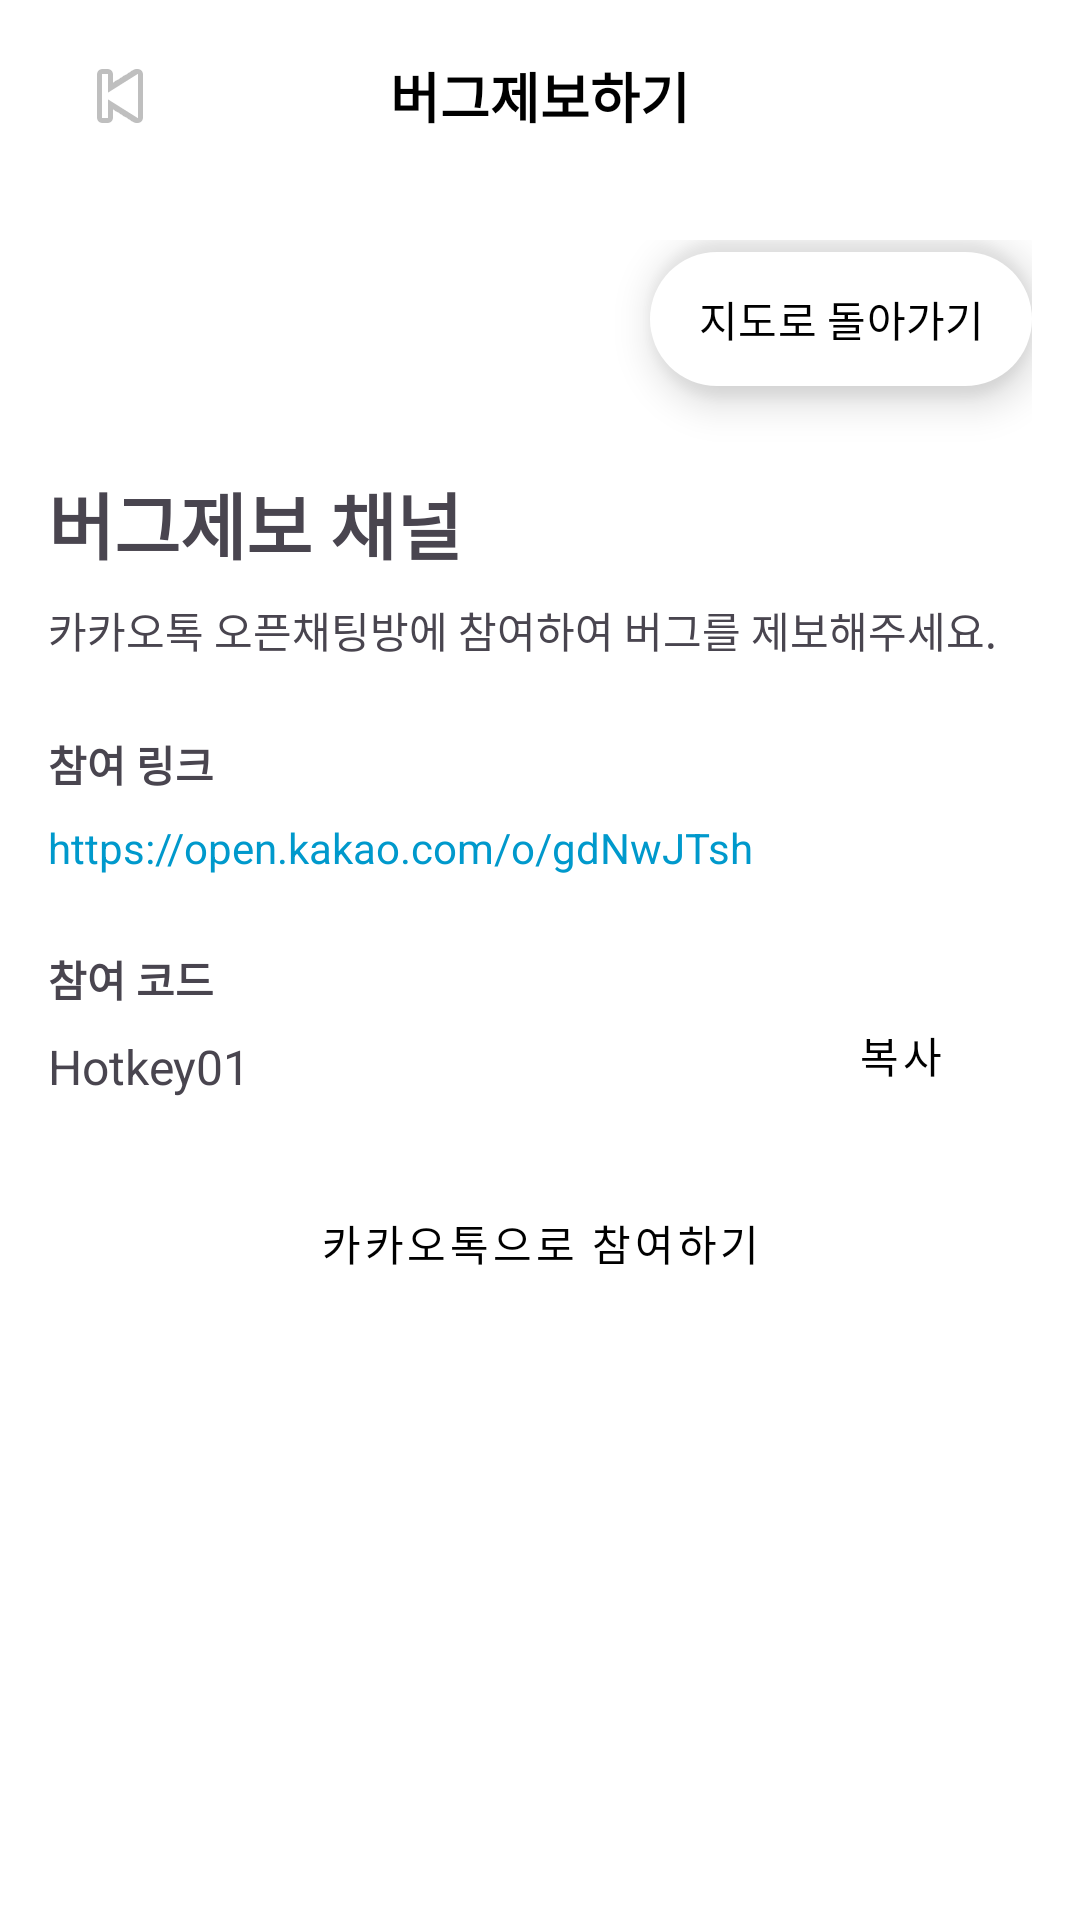

Write the Android layout XML for this screen, with the resource values it uses.
<!-- AndroidManifest.xml: application theme Theme.HotKey -->
<!-- res/layout/fragment_report_bug.xml -->
<?xml version="1.0" encoding="utf-8"?>
<androidx.constraintlayout.widget.ConstraintLayout xmlns:android="http://schemas.android.com/apk/res/android"
    xmlns:app="http://schemas.android.com/apk/res-auto"
    xmlns:tools="http://schemas.android.com/tools"
    android:layout_width="match_parent"
    android:layout_height="match_parent">

    <androidx.appcompat.widget.Toolbar
        android:id="@+id/toolbar"
        style="@style/Widget.App.Toolbar"
        android:layout_width="0dp"
        android:layout_height="?attr/actionBarSize"
        app:layout_constraintEnd_toEndOf="parent"
        app:layout_constraintStart_toStartOf="parent"
        app:layout_constraintTop_toTopOf="parent">

        <ImageButton
            android:id="@+id/btn_back"
            style="@style/Widget.App.BackButton"
            android:layout_width="wrap_content"
            android:layout_height="wrap_content"
            android:contentDescription="뒤로가기" />

        <TextView
            android:layout_width="wrap_content"
            android:layout_height="wrap_content"
            android:layout_gravity="center"
            android:text="버그제보하기"
            style="@style/TextAppearance.App.ToolbarTitle" />

    </androidx.appcompat.widget.Toolbar>

    <androidx.constraintlayout.widget.ConstraintLayout
        android:layout_width="match_parent"
        android:layout_height="0dp"
        android:padding="16dp"
        app:layout_constraintBottom_toBottomOf="parent"
        app:layout_constraintTop_toBottomOf="@+id/toolbar">

        <androidx.cardview.widget.CardView
            android:id="@+id/card_back_to_map"
            android:layout_width="wrap_content"
            android:layout_height="wrap_content"
            app:layout_constraintEnd_toEndOf="parent"
            app:layout_constraintTop_toTopOf="parent"
            app:cardCornerRadius="24dp"
            app:cardElevation="8dp"
            app:cardBackgroundColor="@android:color/transparent">
            
            <com.google.android.material.button.MaterialButton
                android:id="@+id/btn_back_to_map"
                android:layout_width="wrap_content"
                android:layout_height="wrap_content"
                android:text="@string/back_to_map"
                android:drawablePadding="8dp"
                app:icon="@drawable/ic_map"
                app:iconSize="24dp"
                app:iconTint="#757575"
                app:iconGravity="textStart"
                app:cornerRadius="24dp"
                android:paddingHorizontal="16dp"
                android:paddingVertical="12dp"
                android:textColor="@android:color/black"
                app:backgroundTint="@android:color/white"
                android:elevation="0dp" />
        </androidx.cardview.widget.CardView>

        <TextView
            android:id="@+id/tv_title"
            android:layout_width="0dp"
            android:layout_height="wrap_content"
            android:text="버그제보 채널"
            android:textSize="24sp"
            android:textStyle="bold"
            android:layout_marginTop="24dp"
            app:layout_constraintEnd_toEndOf="parent"
            app:layout_constraintStart_toStartOf="parent"
            app:layout_constraintTop_toBottomOf="@id/card_back_to_map" />

        <TextView
            android:id="@+id/tv_description"
            android:layout_width="0dp"
            android:layout_height="wrap_content"
            android:layout_marginTop="8dp"
            android:text="카카오톡 오픈채팅방에 참여하여 버그를 제보해주세요."
            app:layout_constraintEnd_toEndOf="parent"
            app:layout_constraintStart_toStartOf="parent"
            app:layout_constraintTop_toBottomOf="@id/tv_title" />

        <TextView
            android:id="@+id/tv_link_title"
            android:layout_width="0dp"
            android:layout_height="wrap_content"
            android:layout_marginTop="24dp"
            android:text="참여 링크"
            android:textStyle="bold"
            app:layout_constraintEnd_toEndOf="parent"
            app:layout_constraintStart_toStartOf="parent"
            app:layout_constraintTop_toBottomOf="@id/tv_description" />

        <TextView
            android:id="@+id/tv_link"
            android:layout_width="0dp"
            android:layout_height="wrap_content"
            android:layout_marginTop="8dp"
            android:text="https://open.kakao.com/o/gdNwJTsh"
            android:textColor="@android:color/holo_blue_dark"
            android:clickable="true"
            android:focusable="true"
            app:layout_constraintEnd_toEndOf="parent"
            app:layout_constraintStart_toStartOf="parent"
            app:layout_constraintTop_toBottomOf="@id/tv_link_title" />

        <TextView
            android:id="@+id/tv_code_title"
            android:layout_width="0dp"
            android:layout_height="wrap_content"
            android:layout_marginTop="24dp"
            android:text="참여 코드"
            android:textStyle="bold"
            app:layout_constraintEnd_toEndOf="parent"
            app:layout_constraintStart_toStartOf="parent"
            app:layout_constraintTop_toBottomOf="@id/tv_link" />

        <TextView
            android:id="@+id/tv_code"
            android:layout_width="0dp"
            android:layout_height="wrap_content"
            android:layout_marginTop="8dp"
            android:text="Hotkey01" 
            android:textSize="16sp"
            app:layout_constraintEnd_toStartOf="@id/btn_copy"
            app:layout_constraintStart_toStartOf="parent"
            app:layout_constraintTop_toBottomOf="@id/tv_code_title" />

        <Button
            android:id="@+id/btn_copy"
            android:layout_width="wrap_content"
            android:layout_height="wrap_content"
            android:text="복사"
            android:backgroundTint="@android:color/white"
            android:textColor="@android:color/black"
            app:layout_constraintEnd_toEndOf="parent"
            app:layout_constraintTop_toBottomOf="@id/tv_code_title"
            app:layout_constraintBottom_toBottomOf="@id/tv_code" />

        <Button
            android:id="@+id/btn_open_kakao"
            android:layout_width="0dp"
            android:layout_height="wrap_content"
            android:layout_marginTop="24dp"
            android:text="카카오톡으로 참여하기"
            android:backgroundTint="#FEE500"
            android:textColor="@android:color/black"
            app:layout_constraintEnd_toEndOf="parent"
            app:layout_constraintStart_toStartOf="parent"
            app:layout_constraintTop_toBottomOf="@id/tv_code" />
    </androidx.constraintlayout.widget.ConstraintLayout>
</androidx.constraintlayout.widget.ConstraintLayout>
<!-- resources referenced by this layout -->
<resources>
  <string name="back_to_map">지도로 돌아가기</string>
  <style name="TextAppearance.App.ToolbarTitle" parent="TextAppearance.AppCompat.Title">
          <item name="android:textSize">18sp</item>
          <item name="android:textStyle">bold</item>
          <item name="android:textColor">@android:color/black</item>
          <item name="android:layout_gravity">center</item>
      </style>
  <style name="Widget.App.BackButton" parent="Widget.AppCompat.ImageButton">
          <item name="android:background">?attr/selectableItemBackgroundBorderless</item>
          <item name="android:padding">8dp</item>
          <item name="android:src">@android:drawable/ic_media_previous</item>
      </style>
  <style name="Widget.App.Toolbar" parent="Widget.AppCompat.Toolbar">
          <item name="android:background">@color/white</item>
          <item name="android:elevation">4dp</item>
          <item name="theme">@style/ThemeOverlay.AppCompat.Light</item>
      </style>
  <style name="Theme.HotKey" parent="Theme.Material3.DayNight.NoActionBar">
          
          <item name="colorPrimary">@color/primary</item>
          <item name="colorPrimaryVariant">@color/primary_dark</item>
          <item name="colorOnPrimary">@color/text_white</item>
          
          <item name="colorSecondary">@color/accent</item>
          <item name="colorSecondaryVariant">@color/accent_dark</item>
          <item name="colorOnSecondary">@color/text_white</item>
          
          <item name="android:statusBarColor">@color/white</item>
          
          <item name="android:windowBackground">@color/white</item>
          
          <item name="android:textColorPrimary">@color/text_primary</item>
          <item name="android:textColorSecondary">@color/text_secondary</item>
          <item name="android:textColorHint">@color/text_hint</item>
          
          <item name="android:windowActivityTransitions">true</item>
          
          <item name="android:windowLightStatusBar">true</item>
          
          <item name="buttonStyle">@style/Widget.App.Button</item>
          
          <item name="materialCardViewStyle">@style/Widget.App.CardView</item>
      </style>
  <color name="white">#FFFFFFFF</color>
  <color name="primary">#FF6200EE</color>
  <color name="primary_dark">#FF3700B3</color>
  <color name="text_white">#FFFFFFFF</color>
  <color name="accent">#FF03DAC5</color>
  <color name="accent_dark">#FF018786</color>
  <color name="text_primary">#DE000000</color>
  <color name="text_secondary">#99000000</color>
  <color name="text_hint">#61000000</color>
  <style name="Widget.App.Button" parent="Widget.MaterialComponents.Button">
          <item name="android:textSize">14sp</item>
          <item name="cornerRadius">8dp</item>
      </style>
  <style name="Widget.App.CardView" parent="Widget.MaterialComponents.CardView">
          <item name="cardCornerRadius">12dp</item>
          <item name="cardElevation">4dp</item>
          <item name="contentPadding">16dp</item>
      </style>
</resources>
